Run: headless pygame with SDL's dummy video driver; simulated clock (each Clock.tick advances the game by its frame time, no real sleeping); random seed 0; keys injected as events and as key.get_pressed() state; no mouse input.
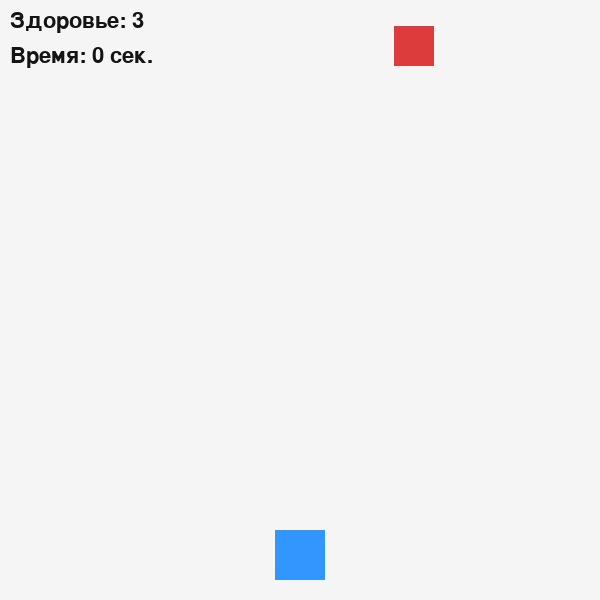
Frame 1 of 4 · flips 1–60 · no input
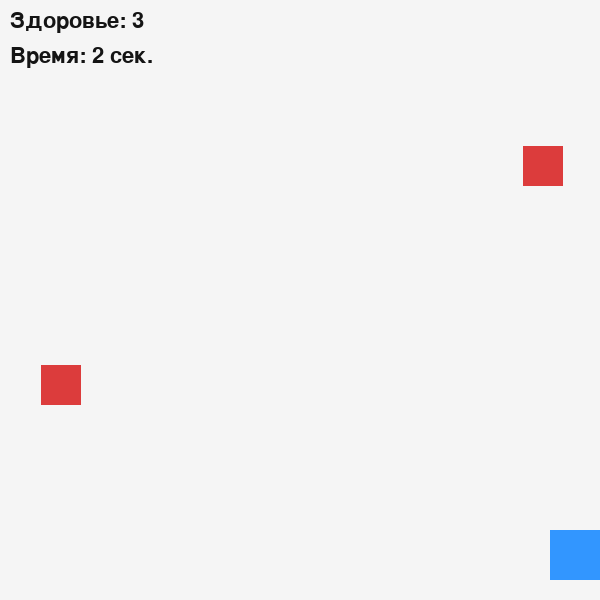
Frame 2 of 4 · flips 61–180 · tapped SPACE, RETURN · held RIGHT (→), D
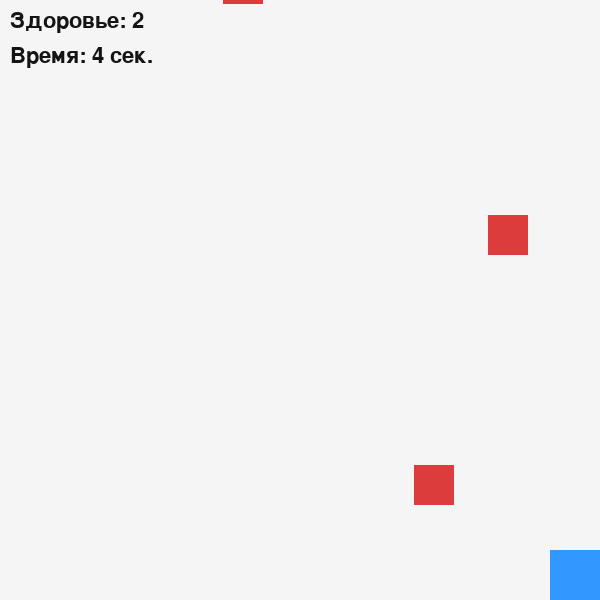
Frame 3 of 4 · flips 181–300 · held DOWN (↓), S
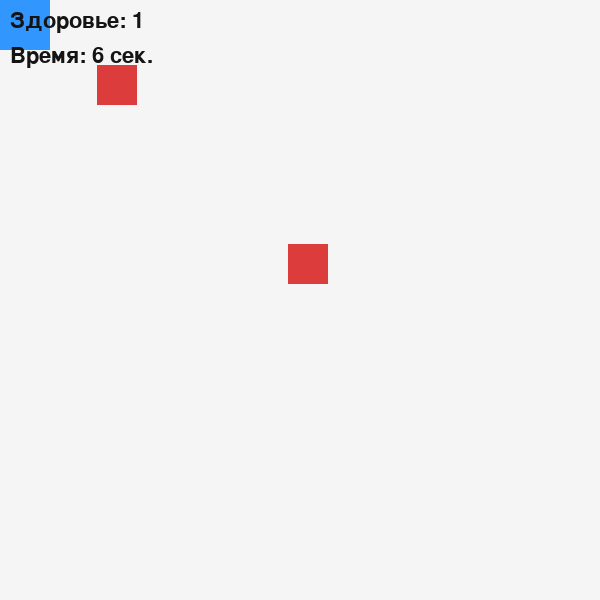
Frame 4 of 4 · flips 301–420 · held LEFT (←), A, UP (↑), W

The pygame program that drew these frames:

import random
import pygame


WIDTH = 600
HEIGHT = 600


class Player:
    def __init__(self):
        self.rect = pygame.Rect(WIDTH // 2 - 25, HEIGHT - 70, 50, 50)
        self.speed = 5
        self.health = 3

    def update(self, keys):
        if keys[pygame.K_LEFT]:
            self.rect.x -= self.speed
        if keys[pygame.K_RIGHT]:
            self.rect.x += self.speed
        if keys[pygame.K_UP]:
            self.rect.y -= self.speed
        if keys[pygame.K_DOWN]:
            self.rect.y += self.speed

        self.rect.clamp_ip(pygame.Rect(0, 0, WIDTH, HEIGHT))

    def draw(self, screen):
        pygame.draw.rect(screen, (50, 150, 255), self.rect)


class Enemy:
    def __init__(self):
        x = random.randint(0, WIDTH - 40)
        self.rect = pygame.Rect(x, -40, 40, 40)
        self.speed = random.randint(3, 6)

    def update(self):
        self.rect.y += self.speed

    def draw(self, screen):
        pygame.draw.rect(screen, (220, 60, 60), self.rect)


class Game:
    def __init__(self):
        pygame.init()
        self.screen = pygame.display.set_mode((WIDTH, HEIGHT))
        pygame.display.set_caption("Игра")
        self.clock = pygame.time.Clock()
        self.font = pygame.font.SysFont(None, 32)
        self.big_font = pygame.font.SysFont(None, 52)

        self.player = Player()
        self.enemies = []
        self.spawn_timer = 0
        self.start_time = pygame.time.get_ticks()
        self.end_time = None
        self.running = True
        self.game_over = False

    def run(self):
        while self.running:
            dt = self.clock.tick(60) / 1000

            for event in pygame.event.get():
                if event.type == pygame.QUIT:
                    self.running = False
                if event.type == pygame.KEYDOWN and event.key == pygame.K_ESCAPE:
                    self.running = False

            if not self.game_over:
                self.update(dt)

            self.draw()

        pygame.quit()

    def update(self, dt):
        keys = pygame.key.get_pressed()
        self.player.update(keys)

        self.spawn_timer += dt
        if self.spawn_timer >= 0.8:
            self.enemies.append(Enemy())
            self.spawn_timer = 0

        for enemy in self.enemies[:]:
            enemy.update()

            if enemy.rect.colliderect(self.player.rect):
                self.player.health -= 1
                self.enemies.remove(enemy)
            elif enemy.rect.top > HEIGHT:
                self.enemies.remove(enemy)

        if self.player.health <= 0:
            self.game_over = True
            self.end_time = pygame.time.get_ticks()

    def draw(self):
        self.screen.fill((245, 245, 245))

        self.player.draw(self.screen)
        for enemy in self.enemies:
            enemy.draw(self.screen)

        current_time = self.end_time if self.game_over else pygame.time.get_ticks()
        survival_time = (current_time - self.start_time) // 1000

        health_text = self.font.render(
            f"Здоровье: {self.player.health}", True, (20, 20, 20)
        )
        time_text = self.font.render(
            f"Время: {survival_time} сек.", True, (20, 20, 20)
        )
        self.screen.blit(health_text, (10, 10))
        self.screen.blit(time_text, (10, 45))

        if self.game_over:
            text = self.big_font.render("ИГРА ОКОНЧЕНА", True, (180, 30, 30))
            hint = self.font.render("Нажмите Esc для выхода", True, (20, 20, 20))
            self.screen.blit(text, text.get_rect(center=(WIDTH // 2, HEIGHT // 2)))
            self.screen.blit(hint, hint.get_rect(center=(WIDTH // 2, HEIGHT // 2 + 45)))

        pygame.display.flip()


def main():
    game = Game()
    game.run()


if __name__ == "__main__":
    main()
